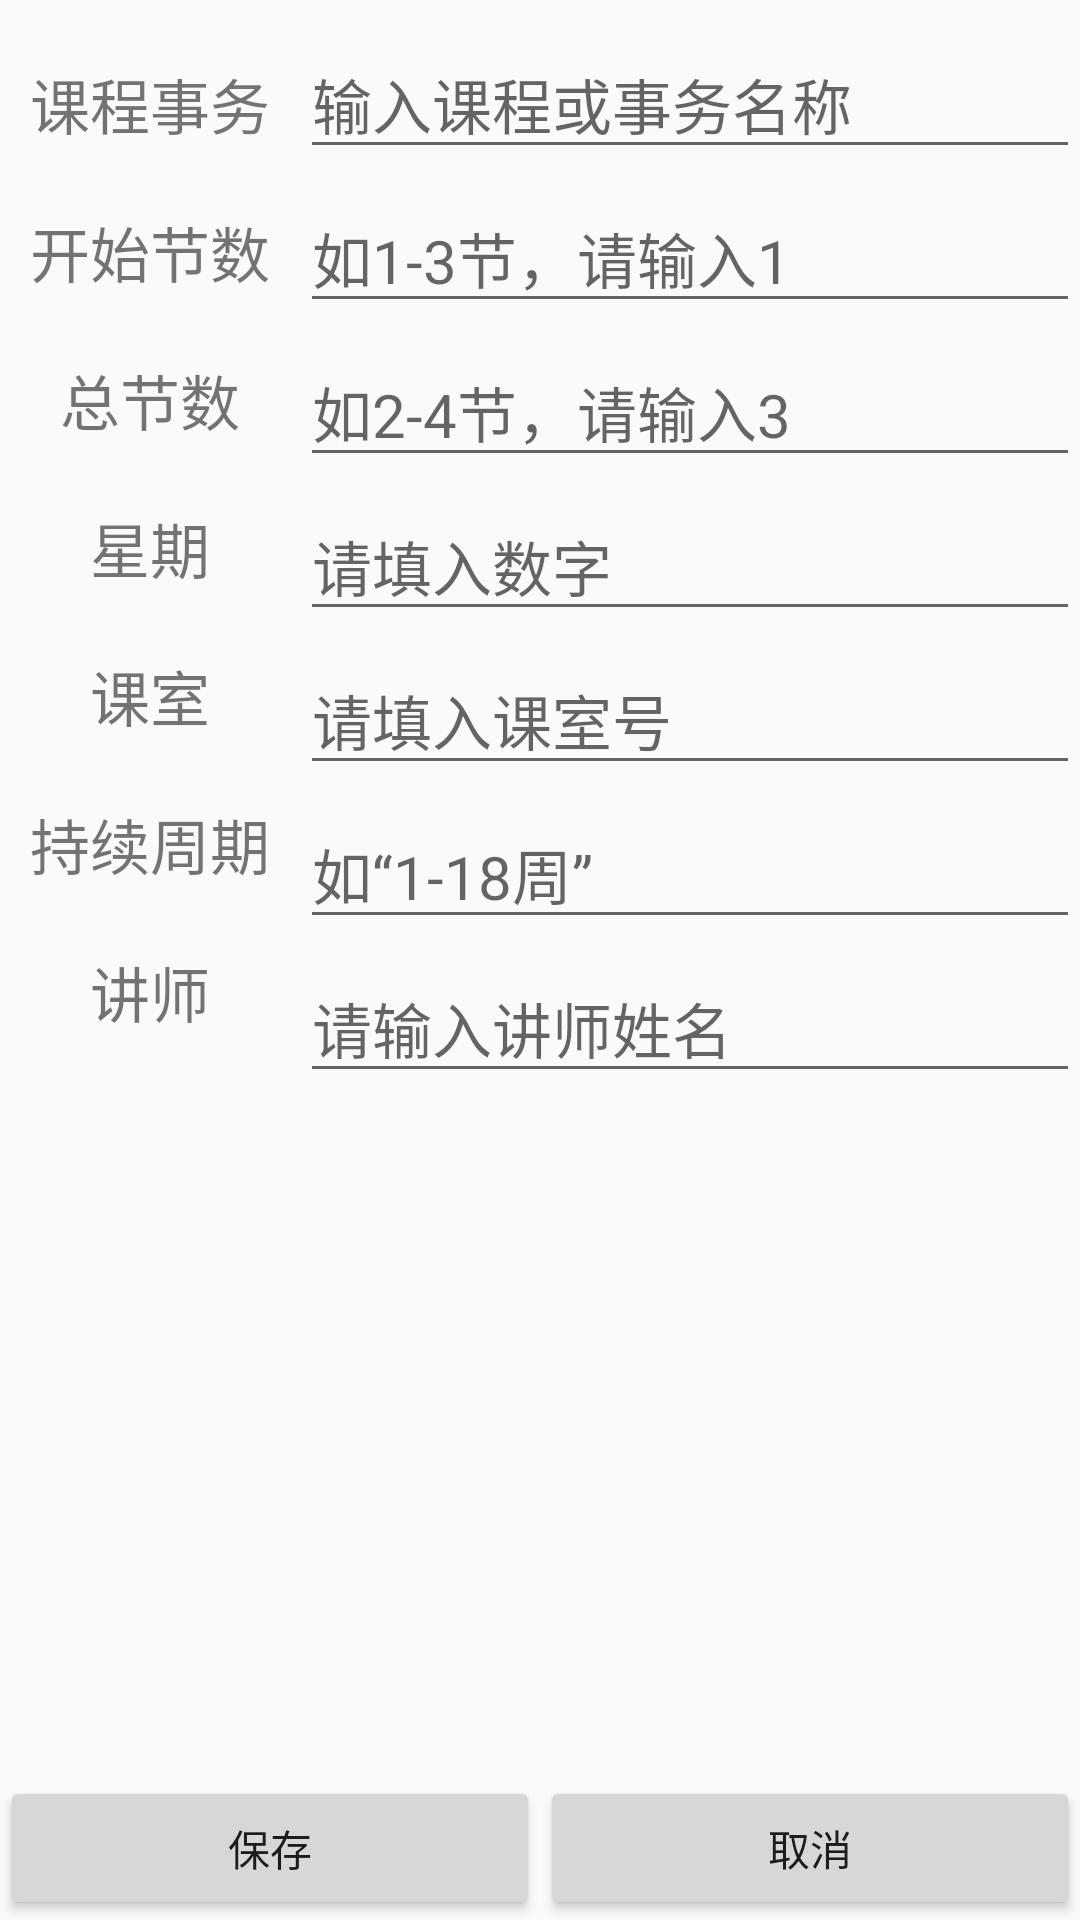

Produce the Android XML layout that renders to this screen, including the resource entries it uses.
<!-- AndroidManifest.xml: application theme AppTheme -->
<!-- res/layout/add_affair_aty.xml -->
<?xml version="1.0" encoding="utf-8"?>
<RelativeLayout xmlns:android="http://schemas.android.com/apk/res/android"
    android:layout_width="match_parent"
    android:layout_height="match_parent"
    android:orientation="vertical" >

    <TextView
        android:id="@+id/addAffTV_name"
        android:layout_width="100dp"
        android:layout_height="wrap_content"
        android:layout_marginTop="20dp"
        android:gravity="center"
        android:text="课程事务"
        android:textSize="20sp" />

    <EditText
        android:id="@+id/addAffET_name"
        android:layout_width="fill_parent"
        android:layout_height="wrap_content"
        android:layout_marginTop="10dp"
        android:layout_toRightOf="@+id/addAffTV_name"
        android:hint="输入课程或事务名称"
        android:textSize="20sp" />

    <TextView
        android:id="@+id/addAffTV_start"
        android:layout_width="100dp"
        android:layout_height="wrap_content"
        android:layout_below="@+id/addAffTV_name"
        android:layout_marginTop="20dp"
        android:gravity="center"
        android:text="开始节数"
        android:textSize="20sp" />

    <EditText
        android:id="@+id/addAffET_start"
        android:layout_width="fill_parent"
        android:layout_height="wrap_content"
        android:layout_below="@+id/addAffET_name"
        android:layout_toRightOf="@+id/addAffTV_start"
        android:layout_marginTop="5dp"
        android:hint="如1-3节，请输入1"
        android:textSize="20sp" />

    <TextView
        android:id="@+id/addAffTV_total"
        android:layout_width="100dp"
        android:layout_height="wrap_content"
        android:layout_below="@+id/addAffTV_start"
        android:layout_marginTop="20dp"
        
        android:gravity="center"
        android:text="总节数"
        android:textSize="20sp" />

    <EditText
        android:id="@+id/addAffET_total"
        android:layout_width="fill_parent"
        android:layout_height="wrap_content"
        android:layout_below="@+id/addAffET_start"
        android:layout_toRightOf="@+id/addAffTV_total"
        android:layout_marginTop="5dp"
        android:hint="如2-4节，请输入3"
        android:textSize="20sp" />

    <TextView
        android:id="@+id/addAffTV_day"
        android:layout_width="100dp"
        android:layout_height="wrap_content"
        android:layout_below="@+id/addAffTV_total"
        android:layout_marginTop="20dp"
        android:gravity="center"
        android:text="星期"
        android:textSize="20sp" />

    <EditText
        android:id="@+id/addAffET_day"
        android:layout_width="fill_parent"
        android:layout_height="wrap_content"
        android:layout_below="@+id/addAffET_total"
        android:layout_toRightOf="@+id/addAffTV_day"
        android:layout_marginTop="5dp"
        android:hint="请填入数字"
        android:textSize="20sp" />
    
    <TextView
        android:id="@+id/addAffTV_room"
        android:layout_width="100dp"
        android:layout_height="wrap_content"
        android:layout_below="@+id/addAffTV_day"
        android:layout_marginTop="20dp"
        android:gravity="center"
        android:text="课室"
        android:textSize="20sp" />

    <EditText
        android:id="@+id/addAffET_room"
        android:layout_width="fill_parent"
        android:layout_height="wrap_content"
        android:layout_below="@+id/addAffET_day"
        android:layout_toRightOf="@+id/addAffTV_room"
        android:layout_marginTop="5dp"
        android:hint="请填入课室号"
        android:textSize="20sp" />
    
    <TextView
        android:id="@+id/addAffTV_week"
        android:layout_width="100dp"
        android:layout_height="wrap_content"
        android:layout_below="@+id/addAffTV_room"
        android:layout_marginTop="20dp"
        android:gravity="center"
        android:text="持续周期"
        android:textSize="20sp" />

    <EditText
        android:id="@+id/addAffET_week"
        android:layout_width="fill_parent"
        android:layout_height="wrap_content"
        android:layout_below="@+id/addAffET_room"
        android:layout_toRightOf="@+id/addAffTV_week"
        android:layout_marginTop="5dp"
        android:hint="如“1-18周”"
        android:textSize="20sp" />
    
    <TextView
        android:id="@+id/addAffTV_teacher"
        android:layout_width="100dp"
        android:layout_height="wrap_content"
        android:layout_below="@+id/addAffTV_week"
        android:layout_marginTop="20dp"
        android:gravity="center"
        android:text="讲师"
        android:textSize="20sp" />

    <EditText
        android:id="@+id/addAffET_teacher"
        android:layout_width="fill_parent"
        android:layout_height="wrap_content"
        android:layout_below="@+id/addAffET_week"
        android:layout_toRightOf="@+id/addAffTV_teacher"
        android:layout_marginTop="5dp"
        android:hint="请输入讲师姓名"
        android:textSize="20sp" />
    
    <LinearLayout 
        android:layout_width="fill_parent"
        android:layout_height="wrap_content"
        android:layout_alignParentBottom="true"
        android:orientation="horizontal" >
        
        <Button 
            android:layout_width="wrap_content"
            android:layout_height="wrap_content"
            android:layout_weight="1"
            android:text="保存"
            android:id="@+id/addAffBtn_save" />
        
        <Button 
            android:layout_width="wrap_content"
            android:layout_height="wrap_content"
            android:layout_weight="1"
            android:text="取消"
            android:id="@+id/addAffBtn_cancel" />
    </LinearLayout>

</RelativeLayout>
<!-- resources referenced by this layout -->
<resources>
  <style name="AppTheme" parent="AppBaseTheme">
          
      </style>
  <style name="AppBaseTheme" parent="Theme.AppCompat.Light">
          
      </style>
</resources>
